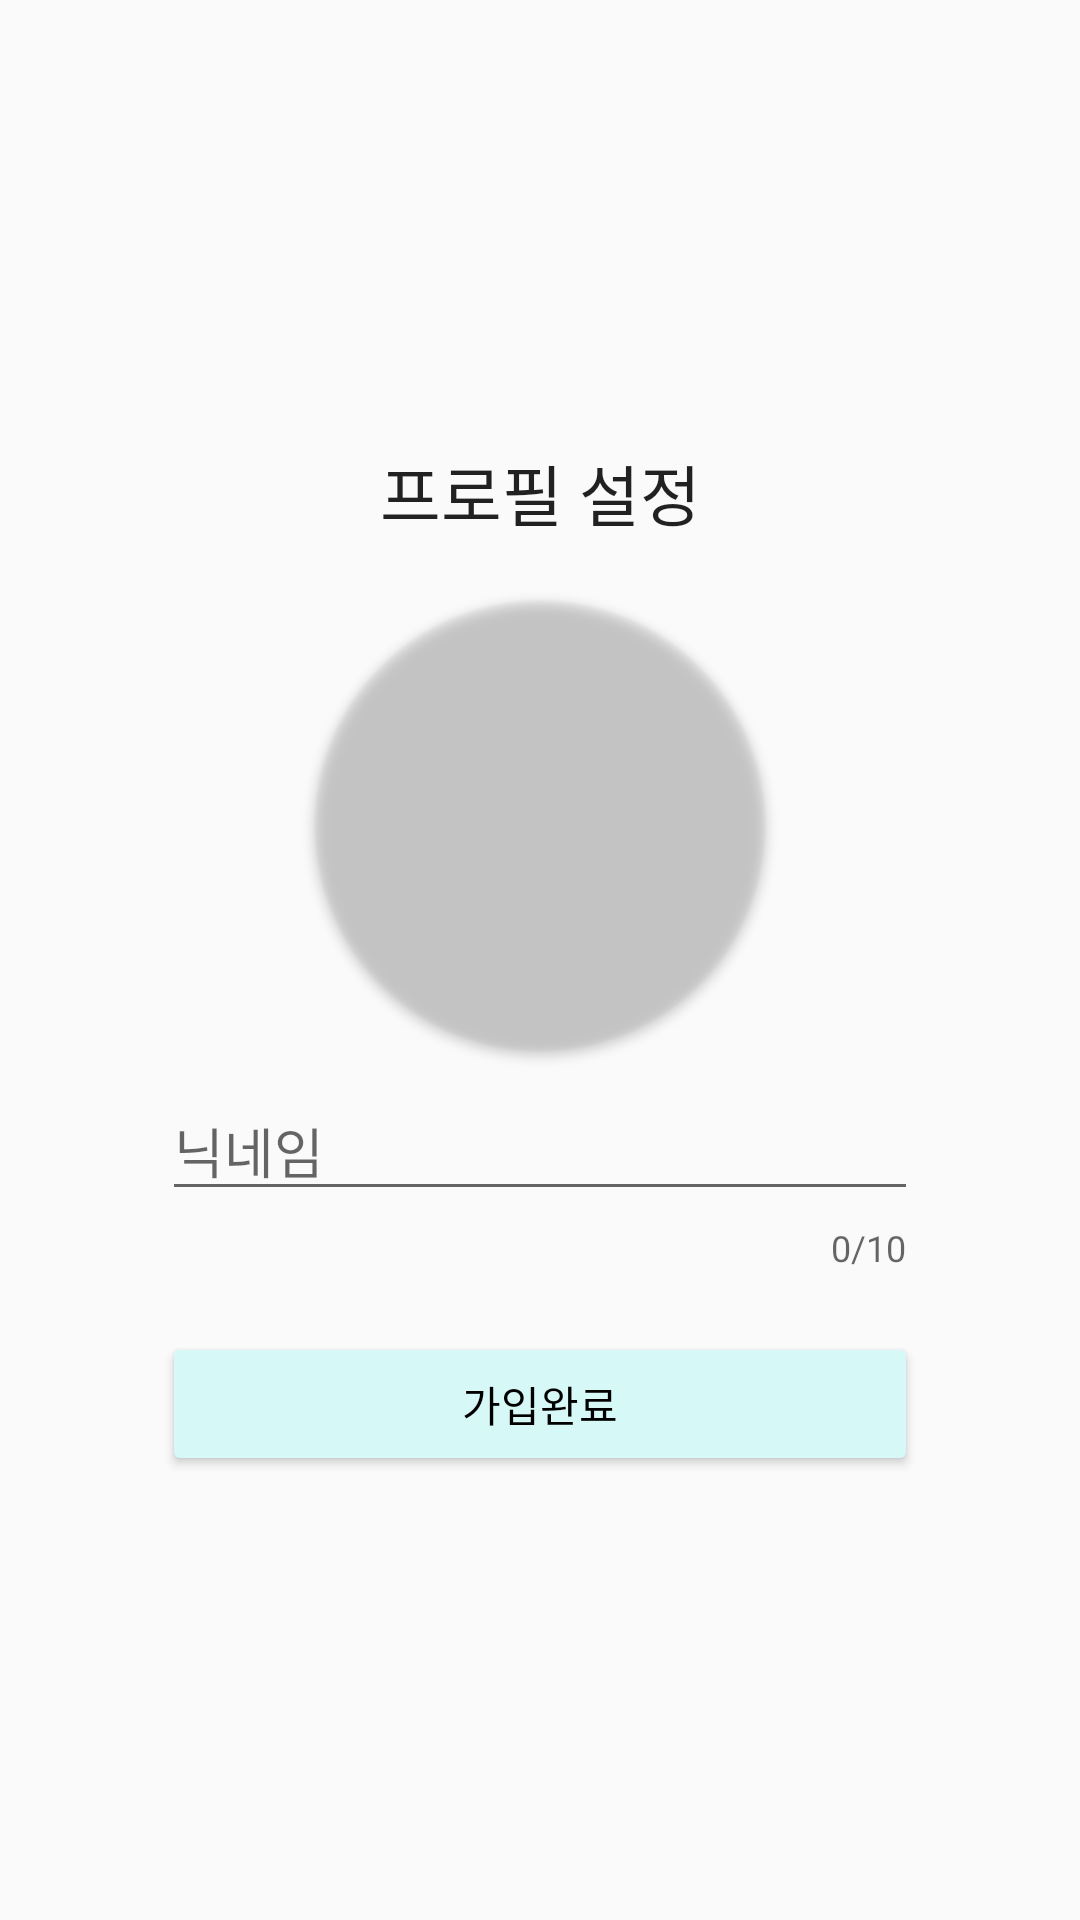

Layout XML and referenced resources for this Android screen:
<!-- AndroidManifest.xml: activity theme Theme.White -->
<!-- res/layout/activity_set_profile.xml -->
<?xml version="1.0" encoding="utf-8"?>
<androidx.constraintlayout.widget.ConstraintLayout xmlns:android="http://schemas.android.com/apk/res/android"
    xmlns:app="http://schemas.android.com/apk/res-auto"
    xmlns:tools="http://schemas.android.com/tools"
    android:layout_width="match_parent"
    android:layout_height="match_parent"
    android:orientation="vertical"
    tools:context=".SetProfileActivity" >

    <androidx.constraintlayout.widget.ConstraintLayout
        android:layout_width="0dp"
        android:layout_height="wrap_content"
        app:layout_constraintBottom_toBottomOf="parent"
        app:layout_constraintLeft_toLeftOf="parent"
        app:layout_constraintRight_toRightOf="parent"
        app:layout_constraintTop_toTopOf="parent"
        app:layout_constraintWidth_percent="0.7">

        <TextView
            android:id="@+id/textView2"
            android:layout_width="wrap_content"
            android:layout_height="wrap_content"
            android:text="프로필 설정"
            android:textAppearance="@style/TextAppearance.AppCompat.Large"
            app:layout_constraintLeft_toLeftOf="parent"
            app:layout_constraintRight_toRightOf="parent"
            app:layout_constraintTop_toTopOf="parent" />

        <androidx.cardview.widget.CardView
            android:id="@+id/profile"
            android:layout_width="150dp"
            android:layout_height="150dp"
            android:layout_marginTop="20dp"
            app:cardBackgroundColor="@android:color/transparent"
            app:cardCornerRadius="75dp"
            app:cardPreventCornerOverlap="true"
            app:layout_constraintLeft_toLeftOf="parent"
            app:layout_constraintRight_toRightOf="parent"
            app:layout_constraintTop_toBottomOf="@id/textView2">

            <ImageView
                android:id="@+id/first_profile_image"
                android:layout_width="match_parent"
                android:layout_height="match_parent"
                android:scaleType="centerCrop"
                app:srcCompat="@drawable/profile" />
        </androidx.cardview.widget.CardView>

        <com.google.android.material.textfield.TextInputLayout
            android:id="@+id/nicknameLayout"
            android:layout_width="0dp"
            android:layout_height="wrap_content"
            android:layout_marginTop="10dp"
            app:counterEnabled="true"
            app:counterMaxLength="10"
            app:helperText="@string/helper_nickname"
            app:helperTextEnabled="true"
            app:hintEnabled="false"
            app:layout_constraintLeft_toLeftOf="parent"
            app:layout_constraintRight_toRightOf="parent"
            app:layout_constraintTop_toBottomOf="@id/profile">

            <com.google.android.material.textfield.TextInputEditText
                android:id="@+id/nicknameTextInput"
                android:layout_width="match_parent"
                android:layout_height="wrap_content"
                android:hint="닉네임"
                android:imeOptions="actionDone"
                android:inputType="textPersonName"
                android:maxLength="10" />

        </com.google.android.material.textfield.TextInputLayout>

        <Button
            android:id="@+id/register"
            style="@style/PrimaryButton"
            android:layout_width="0dp"
            android:layout_height="wrap_content"
            android:layout_marginTop="20dp"
            android:text="가입완료"
            app:layout_constraintLeft_toLeftOf="parent"
            app:layout_constraintRight_toRightOf="parent"
            app:layout_constraintTop_toBottomOf="@id/nicknameLayout" />
    </androidx.constraintlayout.widget.ConstraintLayout>

</androidx.constraintlayout.widget.ConstraintLayout>
<!-- resources referenced by this layout -->
<resources>
  <!-- drawable profile: png bitmap (drawable, 4124 bytes) -->
  <string name="helper_nickname" />
  <style name="PrimaryButton" parent="Widget.AppCompat.Button">
          <item name="android:backgroundTint">@color/primary</item>
          <item name="android:textColor">@color/black</item>
      </style>
  <style name="Theme.White" parent="Theme.AppCompat.Light.NoActionBar">
          <item name="android:statusBarColor">?attr/colorPrimary</item>
          <item name="android:windowLightStatusBar">true</item>
          <item name="alertDialogTheme">@style/AlertDialogTheme</item>
      </style>
  <color name="primary">#D6F9F7</color>
  <color name="black">#FF000000</color>
  <style name="AlertDialogTheme" parent="ThemeOverlay.AppCompat.Dialog.Alert">
          <item name="buttonBarNegativeButtonStyle">@style/NegativeButtonStyle</item>
          <item name="buttonBarPositiveButtonStyle">@style/PositiveButtonStyle</item>
      </style>
  <style name="NegativeButtonStyle" parent="Widget.AppCompat.Button.ButtonBar.AlertDialog">
          <item name="android:textColor">#6A87E8</item>
          <item name="android:textStyle">bold</item>
      </style>
  <style name="PositiveButtonStyle" parent="Widget.AppCompat.Button.ButtonBar.AlertDialog">
          <item name="android:textColor">#6A87E8</item>
          <item name="android:textStyle">bold</item>
      </style>
</resources>
